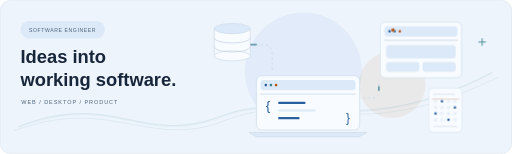
t = 0.00 s
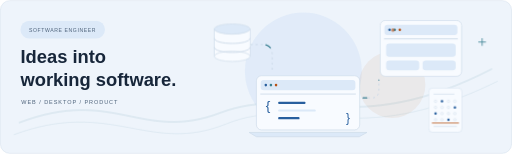
t = 8.00 s
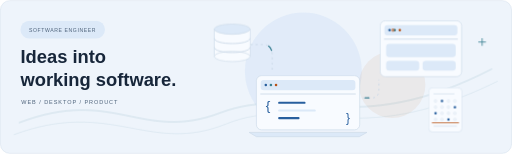
t = 8.40 s
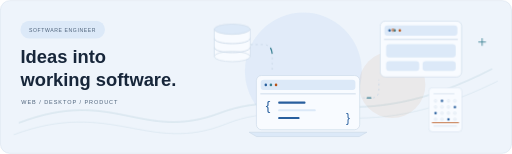
t = 8.80 s
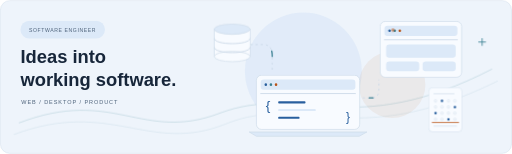
t = 9.20 s
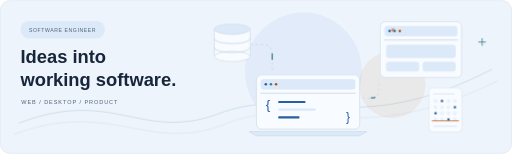
t = 9.60 s

The animated SVG that drew these frames (rendered in a browser with its animation timeline set to each time). Animation: 7 CSS @keyframes rules; frames cover the first 9.60 s, repeats indefinitely.

<svg xmlns="http://www.w3.org/2000/svg" viewBox="0 0 1200 360" role="img" aria-labelledby="title desc">
    <title id="title">Software engineering illustration with connected web and desktop applications</title><desc id="desc">Original illustrated profile artwork with slow CSS animations. Respects reduced motion.</desc>
    <style>svg{--bg:#eef4fb;--panel:#f8fbff;--ink:#17263a;--muted:#4b6078;--line:#cbd9e8;--blue:#285f9e;--soft:#dce9f8;--cyan:#387f91;--warm:#b85216;font-family:Arial,Helvetica,sans-serif}
    .panel{fill:var(--panel);stroke:var(--line);stroke-width:1.5}.soft{fill:var(--soft)}
    .outlined{stroke:var(--line);stroke-width:1.5}.line,.rule,.connector,.packet,.wave,.check,.shield,.spark{fill:none;stroke-linecap:round;stroke-linejoin:round}
    .line{stroke:var(--blue);stroke-width:2.3}.rule{stroke:var(--line);stroke-width:2}
    .connector{stroke:var(--line);stroke-width:2;stroke-dasharray:3 9}
    .packet{stroke:var(--cyan);stroke-width:3;stroke-dasharray:12 88;animation:travel 12s linear infinite}
    .ink{fill:var(--ink)}.muted{fill:var(--muted)}.accent{fill:var(--blue)}.blue-fill,.dot,.bar{fill:var(--blue)}
    .cyan{fill:var(--cyan)}.warm{fill:var(--warm)}.on-blue{fill:var(--panel)}
    .halo{fill:var(--soft);opacity:.7}.warm-halo{fill:var(--warm);opacity:.07}
    .wave{stroke:var(--cyan);stroke-width:1.6;opacity:.26;animation:wave 16s ease-in-out infinite}.second{opacity:.13;animation-delay:-8s}
    .float{animation:float 8s ease-in-out infinite}.float-slow{animation:float 11s ease-in-out infinite}
    .pulse{animation:pulse 6s ease-in-out infinite}.bar{transform-box:fill-box;transform-origin:center bottom;animation:bar 10s ease-in-out infinite}
    .bubble{fill:none;stroke:var(--line);stroke-width:1.5}.scan{stroke:var(--warm);stroke-width:2.5}
    .scanner{animation:scan 12s ease-in-out infinite}.check{stroke:var(--cyan);stroke-width:4;stroke-dasharray:100;animation:check 12s ease-in-out infinite}
    .shield{stroke:var(--blue);stroke-width:2.4}.spark{stroke:var(--cyan);stroke-width:2;animation:pulse 9s ease-in-out infinite}
    @keyframes travel{from{stroke-dashoffset:100}to{stroke-dashoffset:-100}}
    @keyframes float{0%,100%{transform:translateY(0)}50%{transform:translateY(-6px)}}
    @keyframes wave{50%{transform:translate(0,-9px)}}
    @keyframes pulse{50%{opacity:.55}}
    @keyframes bar{50%{transform:scaleY(.82)}}
    @keyframes scan{0%,15%,100%{transform:translateY(0);opacity:.3}50%,75%{transform:translateY(78px);opacity:1}}
    @keyframes check{0%,10%{stroke-dashoffset:100}35%,85%{stroke-dashoffset:0}100%{stroke-dashoffset:100}}
    @media(prefers-reduced-motion:reduce){.motion{animation:none!important}.scanner{transform:translateY(48px)}.check{stroke-dashoffset:0}}
    </style>
    <rect x="1" y="1" width="1198" height="358" rx="22" fill="#eef4fb" stroke="#cbd9e8"/>
    <circle cx="711" cy="166" r="137" class="halo"/><circle cx="919" cy="198" r="78" class="halo warm-halo"/><path d="M45 296C267 211 332 343 516 273S826 339 1153 170" class="wave motion" /><path d="M33 315C261 230 349 363 530 290S827 357 1166 190" class="wave second motion" /><rect x="48" y="48" width="198" height="42" rx="21" class="soft" /><text x="68" y="75" font-size="12" class="muted" letter-spacing="1.4">SOFTWARE ENGINEER</text><text x="48" y="148" font-size="43" class="ink" font-weight="700">Ideas into</text><text x="48" y="201" font-size="43" class="ink" font-weight="700">working software.</text><text x="50" y="243" font-size="13" class="muted" letter-spacing="2.2">WEB  /  DESKTOP  /  PRODUCT</text><g class="float motion"><rect x="601" y="177" width="242" height="127" rx="12" class="panel" /><rect x="611" y="187" width="222" height="24" rx="7" class="soft" /><circle cx="623" cy="199" r="3" class="dot" /><circle cx="635" cy="199" r="3" class="cyan" /><circle cx="647" cy="199" r="3" class="warm" /><path d="M611 220h222" class="rule" /><text x="623" y="258" font-size="32" class="accent" >{</text><rect x="652" y="238" width="64" height="5" rx="2" class="blue-fill" /><rect x="652" y="256" width="88" height="5" rx="2" class="soft" /><rect x="652" y="274" width="50" height="5" rx="2" class="blue-fill" /><text x="811" y="285" font-size="28" class="accent" >}</text><path d="M584 310h276l-18 10H601Z" class="soft outlined" /></g><g class="float-slow motion"><rect x="891" y="51" width="191" height="131" rx="12" class="panel" /><rect x="901" y="61" width="171" height="24" rx="7" class="soft" /><circle cx="913" cy="73" r="3" class="dot" /><circle cx="925" cy="73" r="3" class="cyan" /><circle cx="937" cy="73" r="3" class="warm" /><path d="M901 94h171" class="rule" /><rect x="905" y="105" width="163" height="31" rx="7" class="soft" /><rect x="905" y="145" width="77.5" height="23" rx="7" class="soft" /><rect x="990.5" y="145" width="77.5" height="23" rx="7" class="soft" /></g><g class="float motion" style="animation-delay:-3s"><g transform="translate(1005 211) scale(0.72)"><rect x="0" y="0" width="108" height="144" rx="12" class="panel" /><path d="M17 20h65M17 125h73" class="rule" /><circle cx="22" cy="43" r="4" class="bubble" /><circle cx="43" cy="43" r="4" class="blue-fill" /><circle cx="64" cy="43" r="4" class="bubble" /><circle cx="85" cy="43" r="4" class="bubble" /><circle cx="22" cy="63" r="4" class="bubble" /><circle cx="43" cy="63" r="4" class="bubble" /><circle cx="64" cy="63" r="4" class="bubble" /><circle cx="85" cy="63" r="4" class="blue-fill" /><circle cx="22" cy="83" r="4" class="blue-fill" /><circle cx="43" cy="83" r="4" class="bubble" /><circle cx="64" cy="83" r="4" class="bubble" /><circle cx="85" cy="83" r="4" class="bubble" /><circle cx="22" cy="103" r="4" class="bubble" /><circle cx="43" cy="103" r="4" class="bubble" /><circle cx="64" cy="103" r="4" class="blue-fill" /><circle cx="85" cy="103" r="4" class="bubble" /><g class="scanner motion"><path d="M10 36h88" class="scan" /></g></g></g><g class="float-slow motion" style="animation-delay:-2s"><rect x="502" y="68" width="84" height="64" rx="0" class="panel" /><ellipse cx="544" cy="132" rx="42" ry="12" class="panel"/><path d="M502 90c0 16 84 16 84 0M502 111c0 16 84 16 84 0" class="rule" /><ellipse cx="544" cy="68" rx="42" ry="12" class="soft outlined"/></g><path d="M588 104H617Q638 104 638 130V168" class="connector" /><path d="M588 104H617Q638 104 638 130V168" class="packet motion" pathLength="100" style="animation-delay:0s"/><path d="M851 229H871Q888 229 888 210V187" class="connector" /><path d="M851 229H871Q888 229 888 210V187" class="packet motion" pathLength="100" style="animation-delay:-4s"/><circle cx="921" cy="70" r="4" class="warm pulse motion" /><path d="M1130 90v16M1122 98h16" class="spark motion" />
    </svg>
